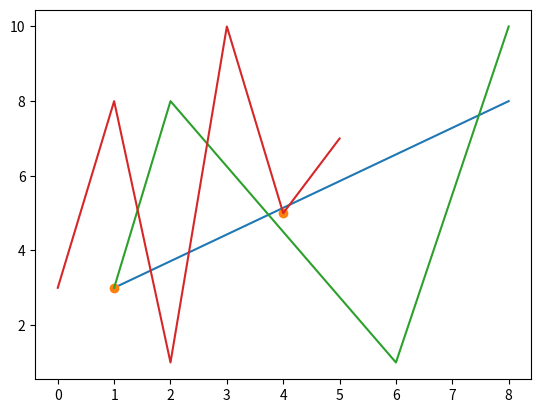

Reproduce this figure in Python.
# Most of the Matplotlib utilities lies under the pyplot submodule, and usually imported under the plt alias
# pyplot imprt
import matplotlib.pyplot as plt
import numpy as np

# The plot() function is used to draw points (markers) in a diagram.
# By default, the plot() function draws a line from point to point.

xPoints = np.array([1,8])
yPoints = np.array([3,8])

plt.plot(xPoints, yPoints)
plt.show()

import matplotlib.pyplot as plt
import numpy as np

xPoint = np.array([1,4])
yPoint = np.array([3,5])

plt.plot(xPoint, yPoint, "o")
plt.show()

import matplotlib.pyplot as plt
import numpy as np

xpoint1 = np.array([1, 2, 6, 8])
ypoint2 = np.array([3, 8, 1, 10])

plt.plot(xpoint1, ypoint2)
plt.show()

import matplotlib.pyplot as plt
import numpy as np

xpoints = np.array([3, 8, 1, 10, 5, 7])

plt.plot(xpoints)
plt.show()